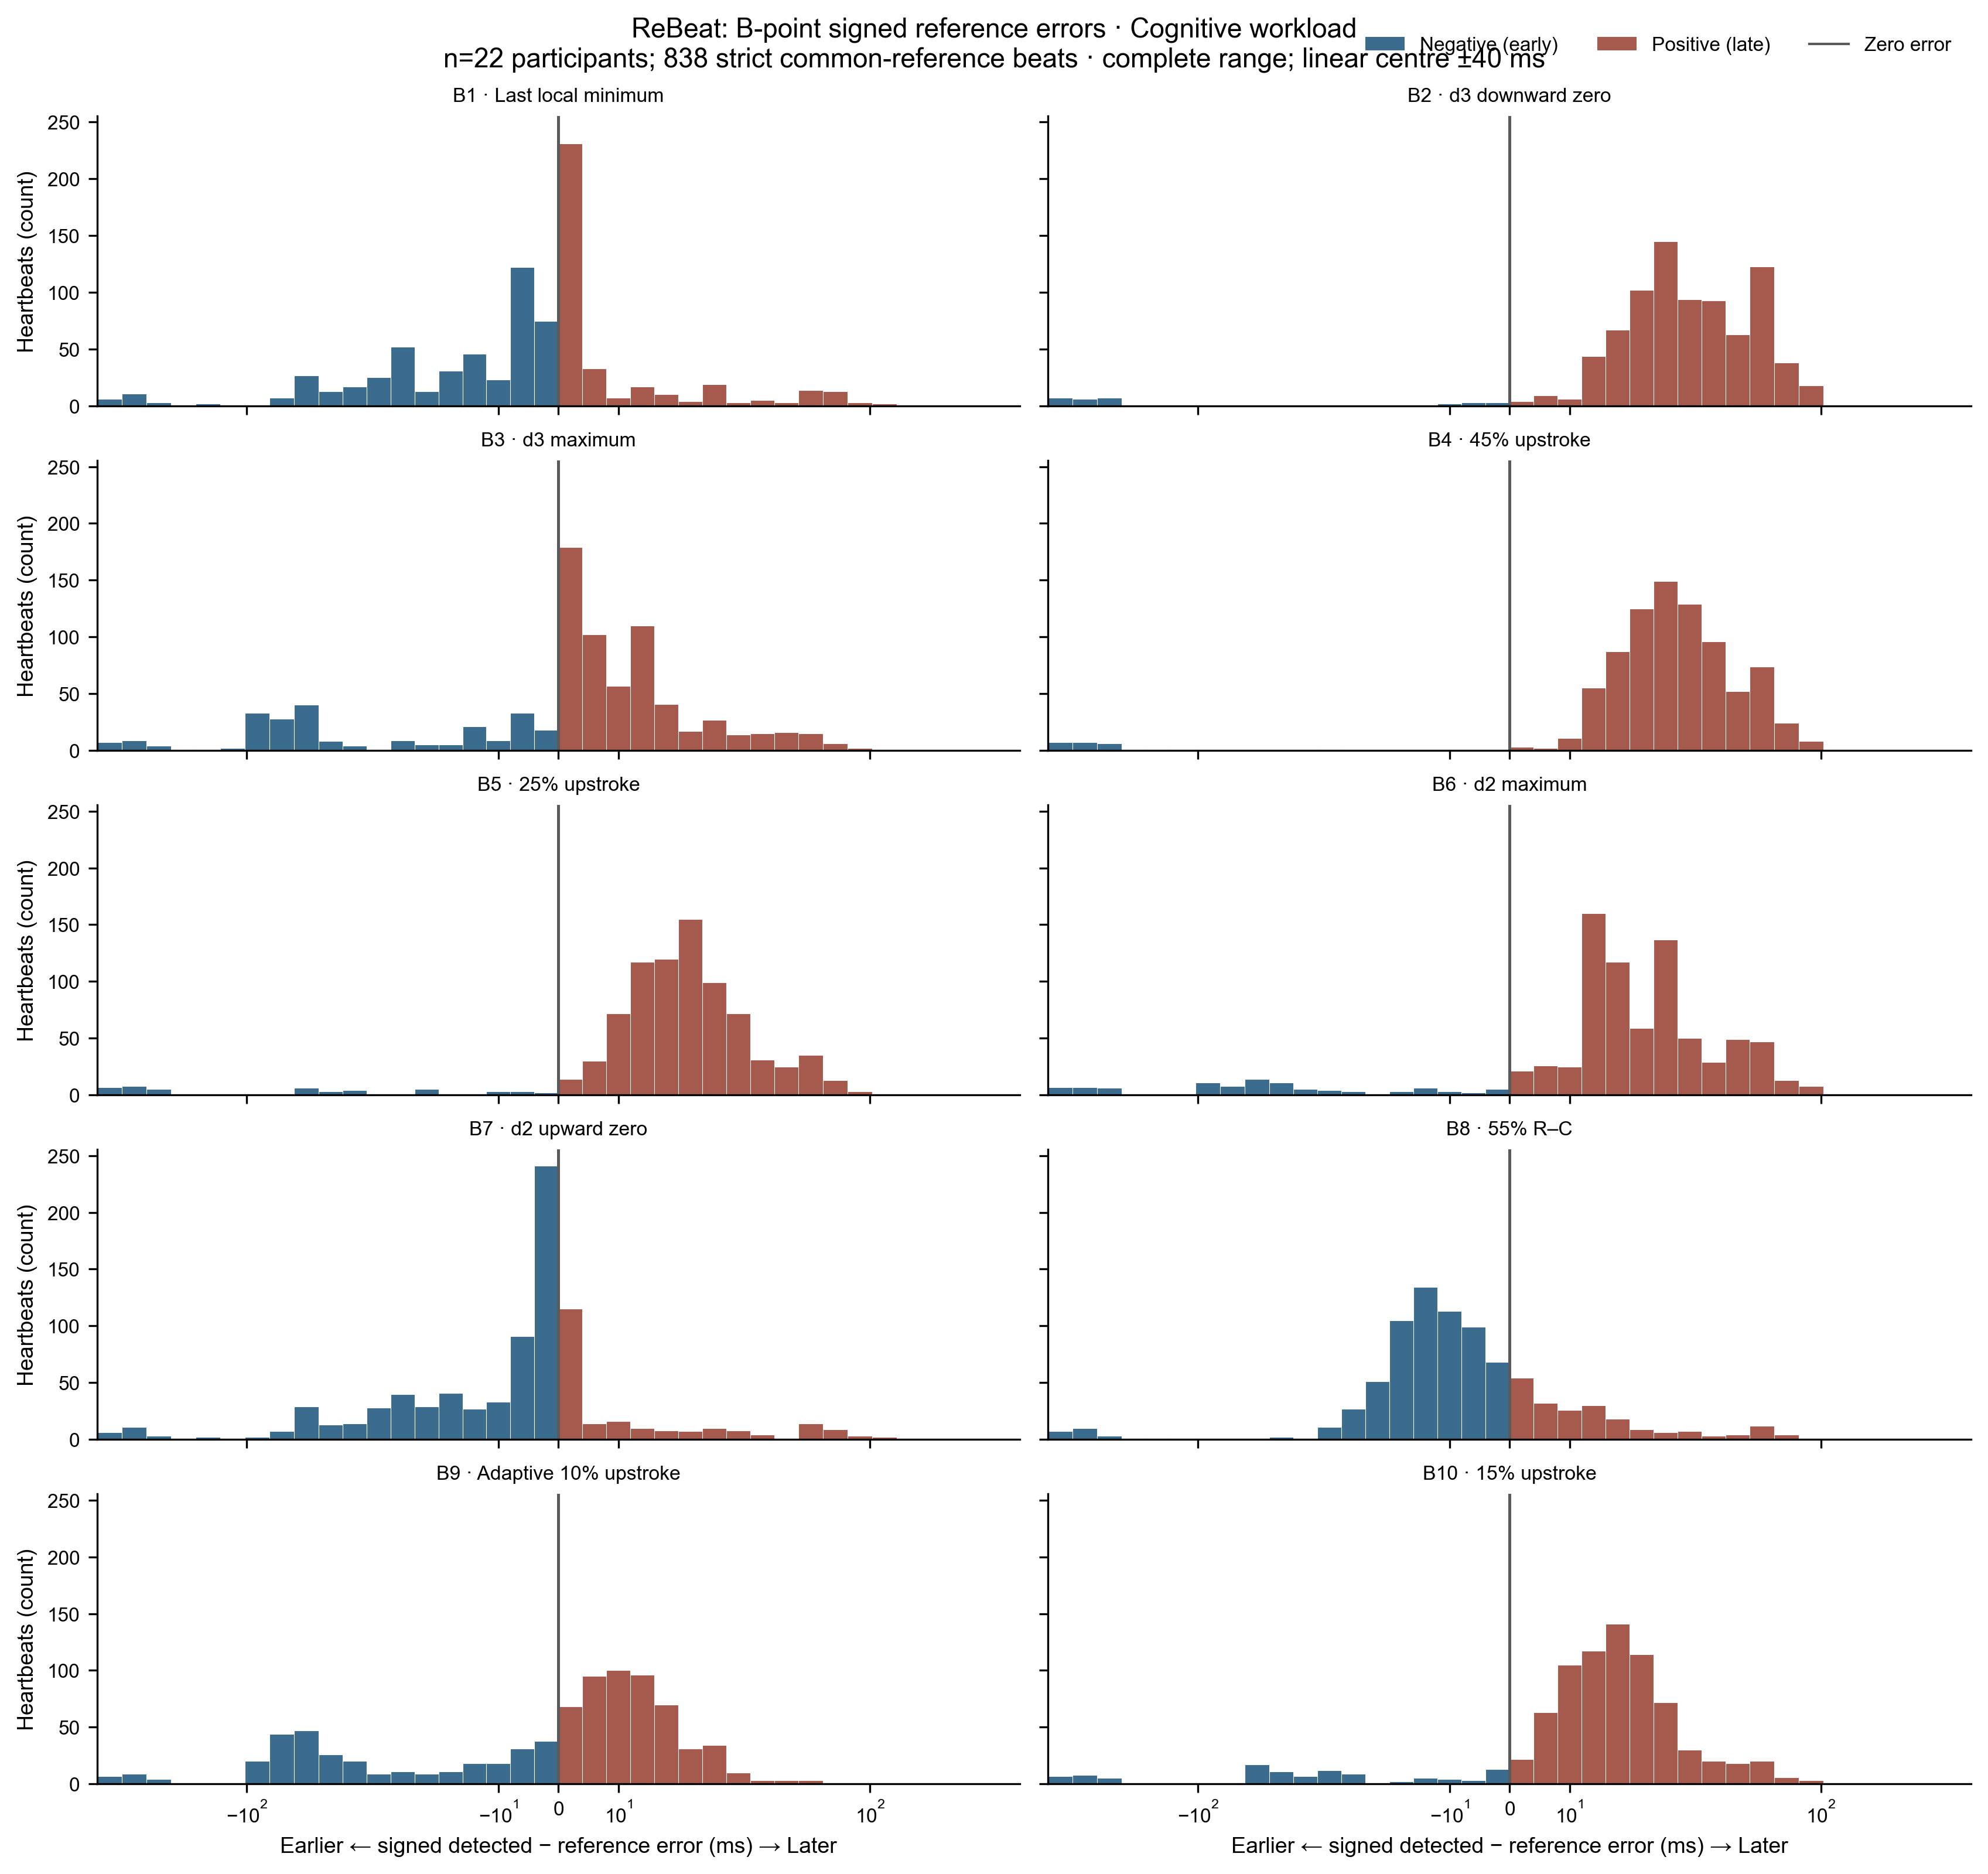

Data behind this chart, as committed beside it:
dataset_id, subject_id, recording_id, beat_id, algorithm_id, candidate_name, candidate_type, candidate_timestamp_s, candidate_time_from_r_ms, reference_event, reference_event_time_s, signed_error_ms, absolute_error_ms, comparison_set, condition, dataset, reference_type, coordinate_sensitivity_signed_error_zero…
rebeat_cognitive, rebeat:Subject_01, RawData_Subject_1_task_CW, rebeat_cognitive|RawData_Subject_1_task_…, B1, B_last_local_minimum, B, 29.17, 160, ReBeat expert B annotation, 29.11, 56, 56, validated one-based expert annotation; s…, cognitive_workload, ReBeat, Expert ICG B annotation, 52
rebeat_cognitive, rebeat:Subject_01, RawData_Subject_1_task_CW, rebeat_cognitive|RawData_Subject_1_task_…, B10, B_15pct_upstroke, B, 29.13, 121.9, ReBeat expert B annotation, 29.11, 17.9, 17.9, validated one-based expert annotation; s…, cognitive_workload, ReBeat, Expert ICG B annotation, 13.9
rebeat_cognitive, rebeat:Subject_01, RawData_Subject_1_task_CW, rebeat_cognitive|RawData_Subject_1_task_…, B2, B_d3_last_downward_zero_Cminus180_to_Cmi…, B, 29.14, 129.4, ReBeat expert B annotation, 29.11, 25.37, 25.37, validated one-based expert annotation; s…, cognitive_workload, ReBeat, Expert ICG B annotation, 21.37
rebeat_cognitive, rebeat:Subject_01, RawData_Subject_1_task_CW, rebeat_cognitive|RawData_Subject_1_task_…, B3, B_d3_max_Cminus150_to_Cminus30, B, 29.11, 104, ReBeat expert B annotation, 29.11, 0.0, 0.0, validated one-based expert annotation; s…, cognitive_workload, ReBeat, Expert ICG B annotation, -4.0
rebeat_cognitive, rebeat:Subject_01, RawData_Subject_1_task_CW, rebeat_cognitive|RawData_Subject_1_task_…, B4, B_dzdt_45pct_upstroke, B, 29.14, 129.7, ReBeat expert B annotation, 29.11, 25.65, 25.65, validated one-based expert annotation; s…, cognitive_workload, ReBeat, Expert ICG B annotation, 21.65
rebeat_cognitive, rebeat:Subject_01, RawData_Subject_1_task_CW, rebeat_cognitive|RawData_Subject_1_task_…, B5, B_dzdt_25pct_upstroke, B, 29.13, 124.7, ReBeat expert B annotation, 29.11, 20.7, 20.7, validated one-based expert annotation; s…, cognitive_workload, ReBeat, Expert ICG B annotation, 16.7
rebeat_cognitive, rebeat:Subject_01, RawData_Subject_1_task_CW, rebeat_cognitive|RawData_Subject_1_task_…, B6, B_d2_max_Cminus150_to_Cminus30, B, 29.14, 128, ReBeat expert B annotation, 29.11, 24, 24, validated one-based expert annotation; s…, cognitive_workload, ReBeat, Expert ICG B annotation, 20
rebeat_cognitive, rebeat:Subject_01, RawData_Subject_1_task_CW, rebeat_cognitive|RawData_Subject_1_task_…, B7, B_d2_last_upward_zero_Cminus180_to_Cminu…, B, 29.17, 158.1, ReBeat expert B annotation, 29.11, 54.12, 54.12, validated one-based expert annotation; s…, cognitive_workload, ReBeat, Expert ICG B annotation, 50.12
rebeat_cognitive, rebeat:Subject_01, RawData_Subject_1_task_CW, rebeat_cognitive|RawData_Subject_1_task_…, B8, B_55pct_RC, B, 29.1, 96.8, ReBeat expert B annotation, 29.11, -7.2, 7.2, validated one-based expert annotation; s…, cognitive_workload, ReBeat, Expert ICG B annotation, -11.2
rebeat_cognitive, rebeat:Subject_01, RawData_Subject_1_task_CW, rebeat_cognitive|RawData_Subject_1_task_…, B9, B_adaptive_baseline_10pct_upstroke, B, 29.12, 114.2, ReBeat expert B annotation, 29.11, 10.22, 10.22, validated one-based expert annotation; s…, cognitive_workload, ReBeat, Expert ICG B annotation, 6.224
rebeat_cognitive, rebeat:Subject_01, RawData_Subject_1_task_CW, rebeat_cognitive|RawData_Subject_1_task_…, B1, B_last_local_minimum, B, 30.25, 100, ReBeat expert B annotation, 30.26, -4, 4, validated one-based expert annotation; s…, cognitive_workload, ReBeat, Expert ICG B annotation, -8
rebeat_cognitive, rebeat:Subject_01, RawData_Subject_1_task_CW, rebeat_cognitive|RawData_Subject_1_task_…, B10, B_15pct_upstroke, B, 30.28, 123.5, ReBeat expert B annotation, 30.26, 19.48, 19.48, validated one-based expert annotation; s…, cognitive_workload, ReBeat, Expert ICG B annotation, 15.48
rebeat_cognitive, rebeat:Subject_01, RawData_Subject_1_task_CW, rebeat_cognitive|RawData_Subject_1_task_…, B2, B_d3_last_downward_zero_Cminus180_to_Cmi…, B, 30.32, 163.8, ReBeat expert B annotation, 30.26, 59.76, 59.76, validated one-based expert annotation; s…, cognitive_workload, ReBeat, Expert ICG B annotation, 55.76
rebeat_cognitive, rebeat:Subject_01, RawData_Subject_1_task_CW, rebeat_cognitive|RawData_Subject_1_task_…, B3, B_d3_max_Cminus150_to_Cminus30, B, 30.25, 100, ReBeat expert B annotation, 30.26, -4, 4, validated one-based expert annotation; s…, cognitive_workload, ReBeat, Expert ICG B annotation, -8
rebeat_cognitive, rebeat:Subject_01, RawData_Subject_1_task_CW, rebeat_cognitive|RawData_Subject_1_task_…, B4, B_dzdt_45pct_upstroke, B, 30.28, 132, ReBeat expert B annotation, 30.26, 28, 28, validated one-based expert annotation; s…, cognitive_workload, ReBeat, Expert ICG B annotation, 24
rebeat_cognitive, rebeat:Subject_01, RawData_Subject_1_task_CW, rebeat_cognitive|RawData_Subject_1_task_…, B5, B_dzdt_25pct_upstroke, B, 30.28, 126.4, ReBeat expert B annotation, 30.26, 22.38, 22.38, validated one-based expert annotation; s…, cognitive_workload, ReBeat, Expert ICG B annotation, 18.38
rebeat_cognitive, rebeat:Subject_01, RawData_Subject_1_task_CW, rebeat_cognitive|RawData_Subject_1_task_…, B6, B_d2_max_Cminus150_to_Cminus30, B, 30.28, 128, ReBeat expert B annotation, 30.26, 24, 24, validated one-based expert annotation; s…, cognitive_workload, ReBeat, Expert ICG B annotation, 20
rebeat_cognitive, rebeat:Subject_01, RawData_Subject_1_task_CW, rebeat_cognitive|RawData_Subject_1_task_…, B7, B_d2_last_upward_zero_Cminus180_to_Cminu…, B, 30.25, 98.5, ReBeat expert B annotation, 30.26, -5.501, 5.501, validated one-based expert annotation; s…, cognitive_workload, ReBeat, Expert ICG B annotation, -9.501
rebeat_cognitive, rebeat:Subject_01, RawData_Subject_1_task_CW, rebeat_cognitive|RawData_Subject_1_task_…, B8, B_55pct_RC, B, 30.25, 96.8, ReBeat expert B annotation, 30.26, -7.2, 7.2, validated one-based expert annotation; s…, cognitive_workload, ReBeat, Expert ICG B annotation, -11.2
rebeat_cognitive, rebeat:Subject_01, RawData_Subject_1_task_CW, rebeat_cognitive|RawData_Subject_1_task_…, B9, B_adaptive_baseline_10pct_upstroke, B, 30.27, 115.5, ReBeat expert B annotation, 30.26, 11.49, 11.49, validated one-based expert annotation; s…, cognitive_workload, ReBeat, Expert ICG B annotation, 7.491
rebeat_cognitive, rebeat:Subject_01, RawData_Subject_1_task_CW, rebeat_cognitive|RawData_Subject_1_task_…, B1, B_last_local_minimum, B, 31.28, 100, ReBeat expert B annotation, 31.29, -4, 4, validated one-based expert annotation; s…, cognitive_workload, ReBeat, Expert ICG B annotation, -8
rebeat_cognitive, rebeat:Subject_01, RawData_Subject_1_task_CW, rebeat_cognitive|RawData_Subject_1_task_…, B10, B_15pct_upstroke, B, 31.31, 121.4, ReBeat expert B annotation, 31.29, 17.38, 17.38, validated one-based expert annotation; s…, cognitive_workload, ReBeat, Expert ICG B annotation, 13.38
rebeat_cognitive, rebeat:Subject_01, RawData_Subject_1_task_CW, rebeat_cognitive|RawData_Subject_1_task_…, B2, B_d3_last_downward_zero_Cminus180_to_Cmi…, B, 31.31, 125.8, ReBeat expert B annotation, 31.29, 21.77, 21.77, validated one-based expert annotation; s…, cognitive_workload, ReBeat, Expert ICG B annotation, 17.77
rebeat_cognitive, rebeat:Subject_01, RawData_Subject_1_task_CW, rebeat_cognitive|RawData_Subject_1_task_…, B3, B_d3_max_Cminus150_to_Cminus30, B, 31.29, 104, ReBeat expert B annotation, 31.29, 0.0, 0.0, validated one-based expert annotation; s…, cognitive_workload, ReBeat, Expert ICG B annotation, -4.0
rebeat_cognitive, rebeat:Subject_01, RawData_Subject_1_task_CW, rebeat_cognitive|RawData_Subject_1_task_…, B4, B_dzdt_45pct_upstroke, B, 31.31, 129.6, ReBeat expert B annotation, 31.29, 25.61, 25.61, validated one-based expert annotation; s…, cognitive_workload, ReBeat, Expert ICG B annotation, 21.61
rebeat_cognitive, rebeat:Subject_01, RawData_Subject_1_task_CW, rebeat_cognitive|RawData_Subject_1_task_…, B5, B_dzdt_25pct_upstroke, B, 31.31, 124.1, ReBeat expert B annotation, 31.29, 20.14, 20.14, validated one-based expert annotation; s…, cognitive_workload, ReBeat, Expert ICG B annotation, 16.14
rebeat_cognitive, rebeat:Subject_01, RawData_Subject_1_task_CW, rebeat_cognitive|RawData_Subject_1_task_…, B6, B_d2_max_Cminus150_to_Cminus30, B, 31.31, 124, ReBeat expert B annotation, 31.29, 20, 20, validated one-based expert annotation; s…, cognitive_workload, ReBeat, Expert ICG B annotation, 16
rebeat_cognitive, rebeat:Subject_01, RawData_Subject_1_task_CW, rebeat_cognitive|RawData_Subject_1_task_…, B7, B_d2_last_upward_zero_Cminus180_to_Cminu…, B, 31.29, 101.6, ReBeat expert B annotation, 31.29, -2.368, 2.368, validated one-based expert annotation; s…, cognitive_workload, ReBeat, Expert ICG B annotation, -6.368
rebeat_cognitive, rebeat:Subject_01, RawData_Subject_1_task_CW, rebeat_cognitive|RawData_Subject_1_task_…, B8, B_55pct_RC, B, 31.27, 88, ReBeat expert B annotation, 31.29, -16, 16, validated one-based expert annotation; s…, cognitive_workload, ReBeat, Expert ICG B annotation, -20
rebeat_cognitive, rebeat:Subject_01, RawData_Subject_1_task_CW, rebeat_cognitive|RawData_Subject_1_task_…, B9, B_adaptive_baseline_10pct_upstroke, B, 31.3, 114.3, ReBeat expert B annotation, 31.29, 10.34, 10.34, validated one-based expert annotation; s…, cognitive_workload, ReBeat, Expert ICG B annotation, 6.338
rebeat_cognitive, rebeat:Subject_01, RawData_Subject_1_task_CW, rebeat_cognitive|RawData_Subject_1_task_…, B1, B_last_local_minimum, B, 32.31, 104, ReBeat expert B annotation, 32.31, 0.0, 0.0, validated one-based expert annotation; s…, cognitive_workload, ReBeat, Expert ICG B annotation, -4.0
rebeat_cognitive, rebeat:Subject_01, RawData_Subject_1_task_CW, rebeat_cognitive|RawData_Subject_1_task_…, B10, B_15pct_upstroke, B, 32.33, 125, ReBeat expert B annotation, 32.31, 21.01, 21.01, validated one-based expert annotation; s…, cognitive_workload, ReBeat, Expert ICG B annotation, 17.01
rebeat_cognitive, rebeat:Subject_01, RawData_Subject_1_task_CW, rebeat_cognitive|RawData_Subject_1_task_…, B2, B_d3_last_downward_zero_Cminus180_to_Cmi…, B, 32.34, 128.7, ReBeat expert B annotation, 32.31, 24.66, 24.66, validated one-based expert annotation; s…, cognitive_workload, ReBeat, Expert ICG B annotation, 20.66
rebeat_cognitive, rebeat:Subject_01, RawData_Subject_1_task_CW, rebeat_cognitive|RawData_Subject_1_task_…, B3, B_d3_max_Cminus150_to_Cminus30, B, 32.32, 108, ReBeat expert B annotation, 32.31, 4, 4, validated one-based expert annotation; s…, cognitive_workload, ReBeat, Expert ICG B annotation, 4.888534022029489e-12
rebeat_cognitive, rebeat:Subject_01, RawData_Subject_1_task_CW, rebeat_cognitive|RawData_Subject_1_task_…, B4, B_dzdt_45pct_upstroke, B, 32.34, 133.2, ReBeat expert B annotation, 32.31, 29.18, 29.18, validated one-based expert annotation; s…, cognitive_workload, ReBeat, Expert ICG B annotation, 25.18
rebeat_cognitive, rebeat:Subject_01, RawData_Subject_1_task_CW, rebeat_cognitive|RawData_Subject_1_task_…, B5, B_dzdt_25pct_upstroke, B, 32.34, 127.7, ReBeat expert B annotation, 32.31, 23.73, 23.73, validated one-based expert annotation; s…, cognitive_workload, ReBeat, Expert ICG B annotation, 19.73
rebeat_cognitive, rebeat:Subject_01, RawData_Subject_1_task_CW, rebeat_cognitive|RawData_Subject_1_task_…, B6, B_d2_max_Cminus150_to_Cminus30, B, 32.34, 128, ReBeat expert B annotation, 32.31, 24, 24, validated one-based expert annotation; s…, cognitive_workload, ReBeat, Expert ICG B annotation, 20
rebeat_cognitive, rebeat:Subject_01, RawData_Subject_1_task_CW, rebeat_cognitive|RawData_Subject_1_task_…, B7, B_d2_last_upward_zero_Cminus180_to_Cminu…, B, 32.31, 105, ReBeat expert B annotation, 32.31, 1.004, 1.004, validated one-based expert annotation; s…, cognitive_workload, ReBeat, Expert ICG B annotation, -2.996
rebeat_cognitive, rebeat:Subject_01, RawData_Subject_1_task_CW, rebeat_cognitive|RawData_Subject_1_task_…, B8, B_55pct_RC, B, 32.3, 96.8, ReBeat expert B annotation, 32.31, -7.2, 7.2, validated one-based expert annotation; s…, cognitive_workload, ReBeat, Expert ICG B annotation, -11.2
rebeat_cognitive, rebeat:Subject_01, RawData_Subject_1_task_CW, rebeat_cognitive|RawData_Subject_1_task_…, B9, B_adaptive_baseline_10pct_upstroke, B, 32.33, 123, ReBeat expert B annotation, 32.31, 18.95, 18.95, validated one-based expert annotation; s…, cognitive_workload, ReBeat, Expert ICG B annotation, 14.95
rebeat_cognitive, rebeat:Subject_01, RawData_Subject_1_task_CW, rebeat_cognitive|RawData_Subject_1_task_…, B1, B_last_local_minimum, B, 33.31, 108, ReBeat expert B annotation, 33.31, -4, 4, validated one-based expert annotation; s…, cognitive_workload, ReBeat, Expert ICG B annotation, -8
rebeat_cognitive, rebeat:Subject_01, RawData_Subject_1_task_CW, rebeat_cognitive|RawData_Subject_1_task_…, B10, B_15pct_upstroke, B, 33.33, 130.6, ReBeat expert B annotation, 33.31, 18.57, 18.57, validated one-based expert annotation; s…, cognitive_workload, ReBeat, Expert ICG B annotation, 14.57
rebeat_cognitive, rebeat:Subject_01, RawData_Subject_1_task_CW, rebeat_cognitive|RawData_Subject_1_task_…, B2, B_d3_last_downward_zero_Cminus180_to_Cmi…, B, 33.37, 166.5, ReBeat expert B annotation, 33.31, 54.51, 54.51, validated one-based expert annotation; s…, cognitive_workload, ReBeat, Expert ICG B annotation, 50.51
rebeat_cognitive, rebeat:Subject_01, RawData_Subject_1_task_CW, rebeat_cognitive|RawData_Subject_1_task_…, B3, B_d3_max_Cminus150_to_Cminus30, B, 33.32, 120, ReBeat expert B annotation, 33.31, 8, 8, validated one-based expert annotation; s…, cognitive_workload, ReBeat, Expert ICG B annotation, 4
rebeat_cognitive, rebeat:Subject_01, RawData_Subject_1_task_CW, rebeat_cognitive|RawData_Subject_1_task_…, B4, B_dzdt_45pct_upstroke, B, 33.34, 139.2, ReBeat expert B annotation, 33.31, 27.22, 27.22, validated one-based expert annotation; s…, cognitive_workload, ReBeat, Expert ICG B annotation, 23.22
rebeat_cognitive, rebeat:Subject_01, RawData_Subject_1_task_CW, rebeat_cognitive|RawData_Subject_1_task_…, B5, B_dzdt_25pct_upstroke, B, 33.33, 133.4, ReBeat expert B annotation, 33.31, 21.37, 21.37, validated one-based expert annotation; s…, cognitive_workload, ReBeat, Expert ICG B annotation, 17.37
rebeat_cognitive, rebeat:Subject_01, RawData_Subject_1_task_CW, rebeat_cognitive|RawData_Subject_1_task_…, B6, B_d2_max_Cminus150_to_Cminus30, B, 33.33, 132, ReBeat expert B annotation, 33.31, 20, 20, validated one-based expert annotation; s…, cognitive_workload, ReBeat, Expert ICG B annotation, 16
rebeat_cognitive, rebeat:Subject_01, RawData_Subject_1_task_CW, rebeat_cognitive|RawData_Subject_1_task_…, B7, B_d2_last_upward_zero_Cminus180_to_Cminu…, B, 33.31, 108.4, ReBeat expert B annotation, 33.31, -3.633, 3.633, validated one-based expert annotation; s…, cognitive_workload, ReBeat, Expert ICG B annotation, -7.633
rebeat_cognitive, rebeat:Subject_01, RawData_Subject_1_task_CW, rebeat_cognitive|RawData_Subject_1_task_…, B8, B_55pct_RC, B, 33.3, 99, ReBeat expert B annotation, 33.31, -13, 13, validated one-based expert annotation; s…, cognitive_workload, ReBeat, Expert ICG B annotation, -17
rebeat_cognitive, rebeat:Subject_01, RawData_Subject_1_task_CW, rebeat_cognitive|RawData_Subject_1_task_…, B9, B_adaptive_baseline_10pct_upstroke, B, 33.33, 125.2, ReBeat expert B annotation, 33.31, 13.23, 13.23, validated one-based expert annotation; s…, cognitive_workload, ReBeat, Expert ICG B annotation, 9.23
rebeat_cognitive, rebeat:Subject_01, RawData_Subject_1_task_CW, rebeat_cognitive|RawData_Subject_1_task_…, B1, B_last_local_minimum, B, 34.25, 100, ReBeat expert B annotation, 34.26, -8, 8, validated one-based expert annotation; s…, cognitive_workload, ReBeat, Expert ICG B annotation, -12
rebeat_cognitive, rebeat:Subject_01, RawData_Subject_1_task_CW, rebeat_cognitive|RawData_Subject_1_task_…, B10, B_15pct_upstroke, B, 34.27, 119.9, ReBeat expert B annotation, 34.26, 11.89, 11.89, validated one-based expert annotation; s…, cognitive_workload, ReBeat, Expert ICG B annotation, 7.89
rebeat_cognitive, rebeat:Subject_01, RawData_Subject_1_task_CW, rebeat_cognitive|RawData_Subject_1_task_…, B2, B_d3_last_downward_zero_Cminus180_to_Cmi…, B, 34.29, 134.6, ReBeat expert B annotation, 34.26, 26.59, 26.59, validated one-based expert annotation; s…, cognitive_workload, ReBeat, Expert ICG B annotation, 22.59
rebeat_cognitive, rebeat:Subject_01, RawData_Subject_1_task_CW, rebeat_cognitive|RawData_Subject_1_task_…, B3, B_d3_max_Cminus150_to_Cminus30, B, 34.26, 104, ReBeat expert B annotation, 34.26, -4, 4, validated one-based expert annotation; s…, cognitive_workload, ReBeat, Expert ICG B annotation, -8
rebeat_cognitive, rebeat:Subject_01, RawData_Subject_1_task_CW, rebeat_cognitive|RawData_Subject_1_task_…, B4, B_dzdt_45pct_upstroke, B, 34.28, 130.3, ReBeat expert B annotation, 34.26, 22.29, 22.29, validated one-based expert annotation; s…, cognitive_workload, ReBeat, Expert ICG B annotation, 18.29
rebeat_cognitive, rebeat:Subject_01, RawData_Subject_1_task_CW, rebeat_cognitive|RawData_Subject_1_task_…, B5, B_dzdt_25pct_upstroke, B, 34.28, 123.3, ReBeat expert B annotation, 34.26, 15.33, 15.33, validated one-based expert annotation; s…, cognitive_workload, ReBeat, Expert ICG B annotation, 11.33
rebeat_cognitive, rebeat:Subject_01, RawData_Subject_1_task_CW, rebeat_cognitive|RawData_Subject_1_task_…, B6, B_d2_max_Cminus150_to_Cminus30, B, 34.27, 120, ReBeat expert B annotation, 34.26, 12, 12, validated one-based expert annotation; s…, cognitive_workload, ReBeat, Expert ICG B annotation, 8
rebeat_cognitive, rebeat:Subject_01, RawData_Subject_1_task_CW, rebeat_cognitive|RawData_Subject_1_task_…, B7, B_d2_last_upward_zero_Cminus180_to_Cminu…, B, 34.25, 101.2, ReBeat expert B annotation, 34.26, -6.805, 6.805, validated one-based expert annotation; s…, cognitive_workload, ReBeat, Expert ICG B annotation, -10.8
rebeat_cognitive, rebeat:Subject_01, RawData_Subject_1_task_CW, rebeat_cognitive|RawData_Subject_1_task_…, B8, B_55pct_RC, B, 34.24, 85.8, ReBeat expert B annotation, 34.26, -22.2, 22.2, validated one-based expert annotation; s…, cognitive_workload, ReBeat, Expert ICG B annotation, -26.2
rebeat_cognitive, rebeat:Subject_01, RawData_Subject_1_task_CW, rebeat_cognitive|RawData_Subject_1_task_…, B9, B_adaptive_baseline_10pct_upstroke, B, 34.26, 106.9, ReBeat expert B annotation, 34.26, -1.1, 1.1, validated one-based expert annotation; s…, cognitive_workload, ReBeat, Expert ICG B annotation, -5.1
... 8,320 more rows
